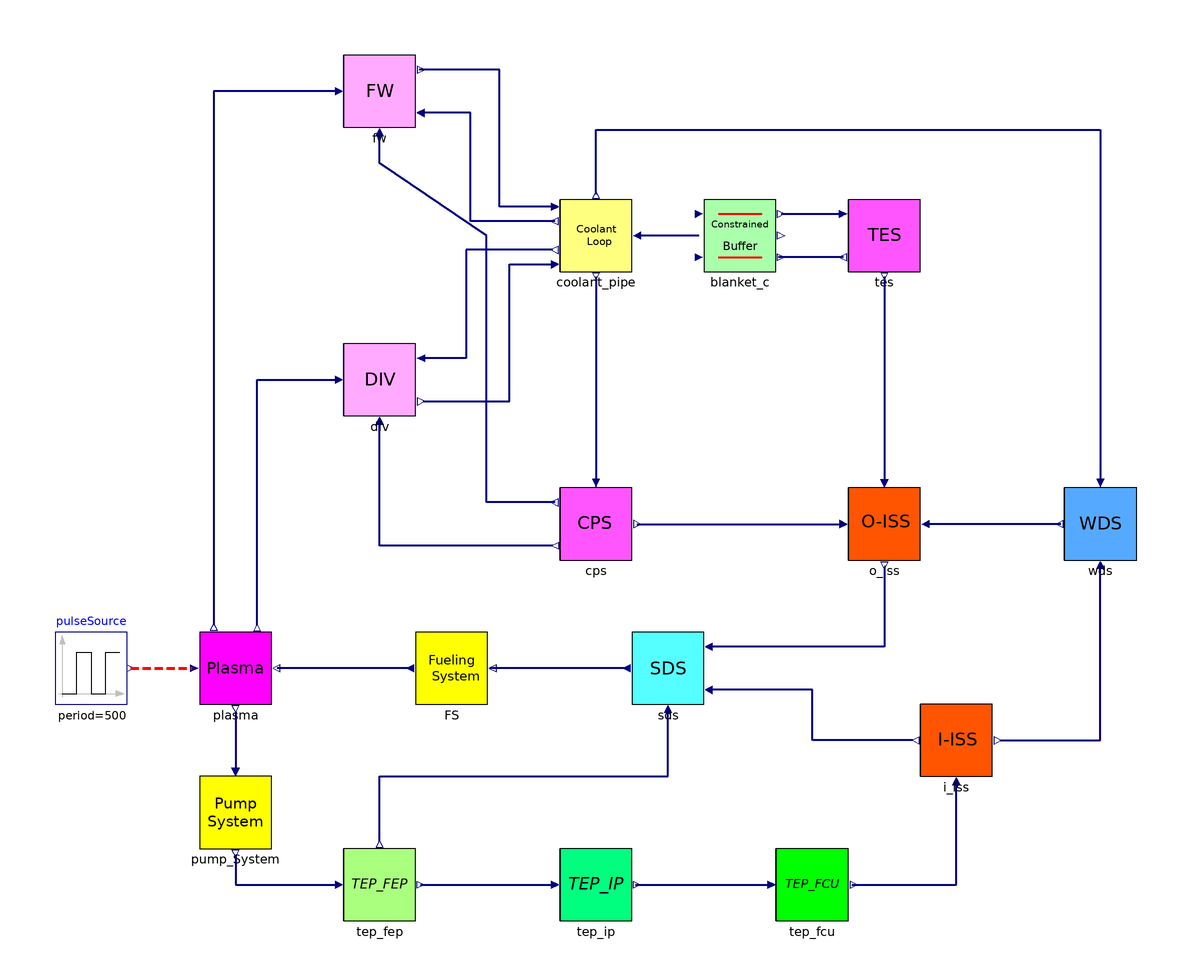

The Modelica model whose source follows is shown above as a component diagram (icons at their Placement, wires along their Line points).

model Cycle_Constrained
  "系统顶层模型：使用 ConstrainedBuffer 替换 Blanket，验证容量/速率约束"

  // 实例化脉冲信号模块
  Modelica.Blocks.Sources.Pulse pulseSource(amplitude = 9.60984, period = 500, width = 100) annotation(
    Placement(transformation(origin = {-120, -20}, extent = {{-60, 20}, {-40, 40}})));

  // 氚增殖源（pulseSource * TBR → from_Upstream[1]）
  parameter Real TBR = 1.1 "Tritium Breeding Ratio";
  Modelica.Blocks.Sources.RealExpression breeding_source(y = pulseSource.y * TBR)
    "氚增殖率 = 脉冲 × TBR";
  Modelica.Blocks.Sources.Constant zero_signal[5](each k = 0) "零信号源";

  // 实例化子系统
  Plasma plasma annotation(
    Placement(transformation(origin = {-140, 10}, extent = {{0, -10}, {20, 10}})));
  Fueling_System FS annotation(
    Placement(transformation(origin = {-70, 10}, extent = {{-10, -10}, {10, 10}})));
  SDS sds annotation(
    Placement(transformation(origin = {-10, 10}, extent = {{-10, -10}, {10, 10}})));
  Pump_System pump_System annotation(
    Placement(transformation(origin = {-130, -30}, extent = {{-10, -10}, {10, 10}})));
  TEP_FEP tep_fep annotation(
    Placement(transformation(origin = {-90, -50}, extent = {{-10, -10}, {10, 10}})));
  TEP_IP tep_ip annotation(
    Placement(transformation(origin = {-30, -50}, extent = {{-10, -10}, {10, 10}})));
  TEP_FCU tep_fcu annotation(
    Placement(transformation(origin = {30, -50}, extent = {{-10, -10}, {10, 10}})));
  I_ISS i_iss annotation(
    Placement(transformation(origin = {70, -10}, extent = {{-10, -10}, {10, 10}})));
  WDS wds annotation(
    Placement(transformation(origin = {110, 50}, extent = {{-10, -10}, {10, 10}})));
  O_ISS o_iss annotation(
    Placement(transformation(origin = {50, 50}, extent = {{-10, -10}, {10, 10}})));
  FW fw annotation(
    Placement(transformation(origin = {-90, 170}, extent = {{-10, -10}, {10, 10}})));
  DIV div annotation(
    Placement(transformation(origin = {-90, 90}, extent = {{-10, -10}, {10, 10}})));
  CPS cps annotation(
    Placement(transformation(origin = {-30, 50}, extent = {{-10, -10}, {10, 10}})));
  TES tes annotation(
    Placement(transformation(origin = {50, 130}, extent = {{-10, -10}, {10, 10}})));
  Coolant_Pipe coolant_pipe annotation(
    Placement(transformation(origin = {-30, 130}, extent = {{-10, -10}, {10, 10}})));

  // 约束型包层（替换原 Blanket）
  ConstrainedBuffer blanket_c(
    T = 24,
    capacity_max = 1e9,
    rate_max = 1e9,
    softness = 0.02,
    to_Down_Fraction = 0.01,
    decay_loss = {6.4e-6, 0, 0, 0, 0},
    nonradio_loss = {0, 0, 0, 0, 0}
  ) annotation(
    Placement(transformation(origin = {10, 130}, extent = {{-10, -10}, {10, 10}})));

equation
  // === 连接脉冲信号 ===
  connect(pulseSource.y, plasma.pulseInput) annotation(
    Line(points = {{-159, 10}, {-142, 10}}, color = {255, 0, 0}, pattern = LinePattern.Dash, thickness = 1));

  // === 燃料系统连接 ===
  connect(FS.to_Plasma, plasma.from_Fueling_System) annotation(
    Line(points = {{-81.4, 10}, {-118.4, 10}}, color = {0, 0, 127}, thickness = 0.5));
  connect(sds.to_FS, FS.from_SDS) annotation(
    Line(points = {{-21.4, 10}, {-59.4, 10}}, color = {0, 0, 127}, thickness = 0.5));

  // === 约束包层连接 ===
  // 氚增殖作为 from_Upstream[1]，其余为 0
  blanket_c.from_Upstream[1] = breeding_source.y;
  blanket_c.from_Upstream[2] = 0;
  blanket_c.from_Upstream[3] = 0;
  blanket_c.from_Upstream[4] = 0;
  blanket_c.from_Upstream[5] = 0;

  // TES 回流作为 from_Recycle
  connect(tes.to_BZ, blanket_c.from_Recycle) annotation(
    Line(points = {{38.6, 124}, {20.6, 124}}, color = {0, 0, 127}, thickness = 0.5));

  // blanket_c.to_Downstream → coolant_pipe（相当于原 to_CL）
  connect(blanket_c.to_Downstream, coolant_pipe.from_BZ) annotation(
    Line(points = {{-1.4, 130}, {-18.4, 130}}, color = {0, 0, 127}, thickness = 0.5));

  // blanket_c 主出流的 (1-to_Down_Fraction) 部分已经进入 overflow_out
  // 需要将 TES 的入流从 overflow_out 取出（模拟原 to_TES 逻辑）
  // 这里调整设计：to_Down_Fraction = 0.01 对应原 to_CL_Fraction
  // overflow_out 中包含 (1-0.01)*outflow + 容量溢出 → 接 TES
  connect(blanket_c.overflow_out, tes.from_BZ) annotation(
    Line(points = {{21.4, 136}, {39.4, 136}}, color = {0, 0, 127}, thickness = 0.5));

  // rate_clip_out 接地（在无约束时为 0；有约束时可接 SDS/安全系统）
  // 此处不连接，Modelica 允许 output 不接

  // === 冷却管路连接 ===
  connect(coolant_pipe.from_FW, fw.to_CL) annotation(
    Line(points = {{-41.4, 138}, {-56.8, 138}, {-56.8, 176}, {-79, 176}}, color = {0, 0, 127}, thickness = 0.5));
  connect(coolant_pipe.to_FW, fw.from_CL) annotation(
    Line(points = {{-41.4, 134}, {-64.8, 134}, {-64.8, 164}, {-79, 164}}, color = {0, 0, 127}, thickness = 0.5));
  connect(cps.to_FW, fw.from_CPS) annotation(
    Line(points = {{-41.4, 56}, {-60.4, 56}, {-60.4, 130}, {-90, 150}, {-90, 159}}, color = {0, 0, 127}, thickness = 0.5));
  connect(cps.to_ISS_O, o_iss.from_CPS) annotation(
    Line(points = {{-18.6, 50}, {38.4, 50}}, color = {0, 0, 127}, thickness = 0.5));
  connect(coolant_pipe.to_CPS, cps.from_CL) annotation(
    Line(points = {{-30, 118.6}, {-30, 62.6}}, color = {0, 0, 127}, thickness = 0.5));

  // === TES 和 ISS 连接 ===
  connect(tes.to_O_ISS, o_iss.from_TES) annotation(
    Line(points = {{50, 118.6}, {50, 62.6}}, color = {0, 0, 127}, thickness = 0.5));
  connect(coolant_pipe.to_WDS, wds.from_CL) annotation(
    Line(points = {{-30, 141.4}, {-30, 159.4}, {110, 159.4}, {110, 61}}, color = {0, 0, 127}, thickness = 0.5));
  connect(wds.to_O_ISS, o_iss.from_WDS) annotation(
    Line(points = {{99, 50}, {62.6, 50}}, color = {0, 0, 127}, thickness = 0.5));
  connect(o_iss.to_SDS, sds.from_O_ISS) annotation(
    Line(points = {{50, 38}, {50, 16}, {2, 16}}, color = {0, 0, 127}, thickness = 0.5));

  // === 等离子体排出 → 泵 → TEP ===
  connect(plasma.to_Pump, pump_System.from_Plasma) annotation(
    Line(points = {{-130, -2}, {-130, -18}}, color = {0, 0, 127}, thickness = 0.5));
  connect(pump_System.to_TEP_FEP, tep_fep.from_pump) annotation(
    Line(points = {{-130, -42}, {-130, -50}, {-101, -50}}, color = {0, 0, 127}, thickness = 0.5));
  connect(tep_fep.to_TEP_IP, tep_ip.from_TEP_FEP) annotation(
    Line(points = {{-78.6, -50}, {-41, -50}}, color = {0, 0, 127}, thickness = 0.5));
  connect(tep_ip.to_TEP_FCU, tep_fcu.from_TEP_IP) annotation(
    Line(points = {{-19, -50}, {17.4, -50}}, color = {0, 0, 127}, thickness = 0.5));
  connect(tep_fcu.to_I_ISS, i_iss.from_TEP_FCU) annotation(
    Line(points = {{41, -50}, {70, -50}, {70, -22}}, color = {0, 0, 127}, thickness = 0.5));
  connect(i_iss.to_SDS, sds.from_I_ISS) annotation(
    Line(points = {{58, -10}, {30, -10}, {30, 4}, {2, 4}}, color = {0, 0, 127}, thickness = 0.5));
  connect(tep_fep.to_SDS, sds.from_TEP_FEP) annotation(
    Line(points = {{-90, -38}, {-90, -20}, {-10, -20}, {-10, -2}}, color = {0, 0, 127}, thickness = 0.5));

  // === DIV 连接 ===
  connect(coolant_pipe.to_DIV, div.from_CL) annotation(
    Line(points = {{-42, 126}, {-66, 126}, {-66, 96}, {-78, 96}}, color = {0, 0, 127}, thickness = 0.5));
  connect(div.to_CL, coolant_pipe.from_DIV) annotation(
    Line(points = {{-78, 84}, {-54, 84}, {-54, 122}, {-42, 122}}, color = {0, 0, 127}, thickness = 0.5));
  connect(plasma.to_Div, div.from_plasma) annotation(
    Line(points = {{-124, 22}, {-124, 90}, {-102, 90}}, color = {0, 0, 127}, thickness = 0.5));
  connect(fw.from_plasma, plasma.to_FW) annotation(
    Line(points = {{-102, 170}, {-136, 170}, {-136, 22}}, color = {0, 0, 127}, thickness = 0.5));
  connect(i_iss.to_WDS, wds.from_I_ISS) annotation(
    Line(points = {{82, -10}, {110, -10}, {110, 38}}, color = {0, 0, 127}, thickness = 0.5));
  connect(cps.to_DIV, div.from_CPS) annotation(
    Line(points = {{-42, 44}, {-90, 44}, {-90, 78}}, color = {0, 0, 127}, thickness = 0.5));

annotation(
    Diagram(coordinateSystem(extent = {{-200, 200}, {140, -80}})),
    Icon(graphics = {
      Rectangle(fillColor = {255, 255, 255}, fillPattern = FillPattern.Solid, lineThickness = 1, extent = {{-100, 100}, {100, -100}}),
      Text(extent = {{-80, 80}, {80, -80}}, textString = "Cycle_C", fontName = "Arial")}),
    uses(Modelica(version = "4.0.0")));
end Cycle_Constrained;